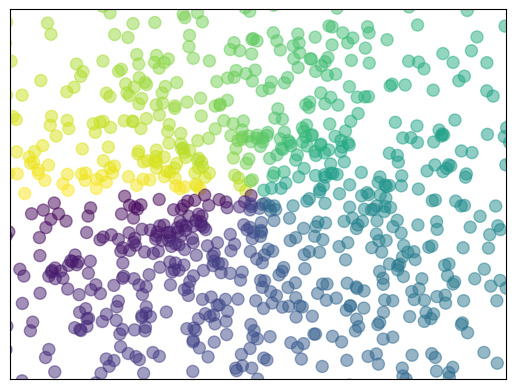

Python code for this plot:
#!/usr/bin/env python3
# -*- coding: utf-8 -*-
"""
Created on Mon Sep 30 16:26:50 2019

[redacted]
"""

import matplotlib.pyplot as plt
import numpy as np

n = 1024    # data size
X = np.random.normal(0, 1, n)
Y = np.random.normal(0, 1, n)
T = np.arctan2(Y, X)    # for color later on

plt.scatter(X, Y, s=75, c=T, alpha=.5)
#plt.scatter(np.arange(5),np.arange(5))

plt.xlim(-1.5, 1.5)
plt.xticks(())  # ignore xticks
plt.ylim(-1.5, 1.5)
plt.yticks(())  # ignore yticks

plt.show()